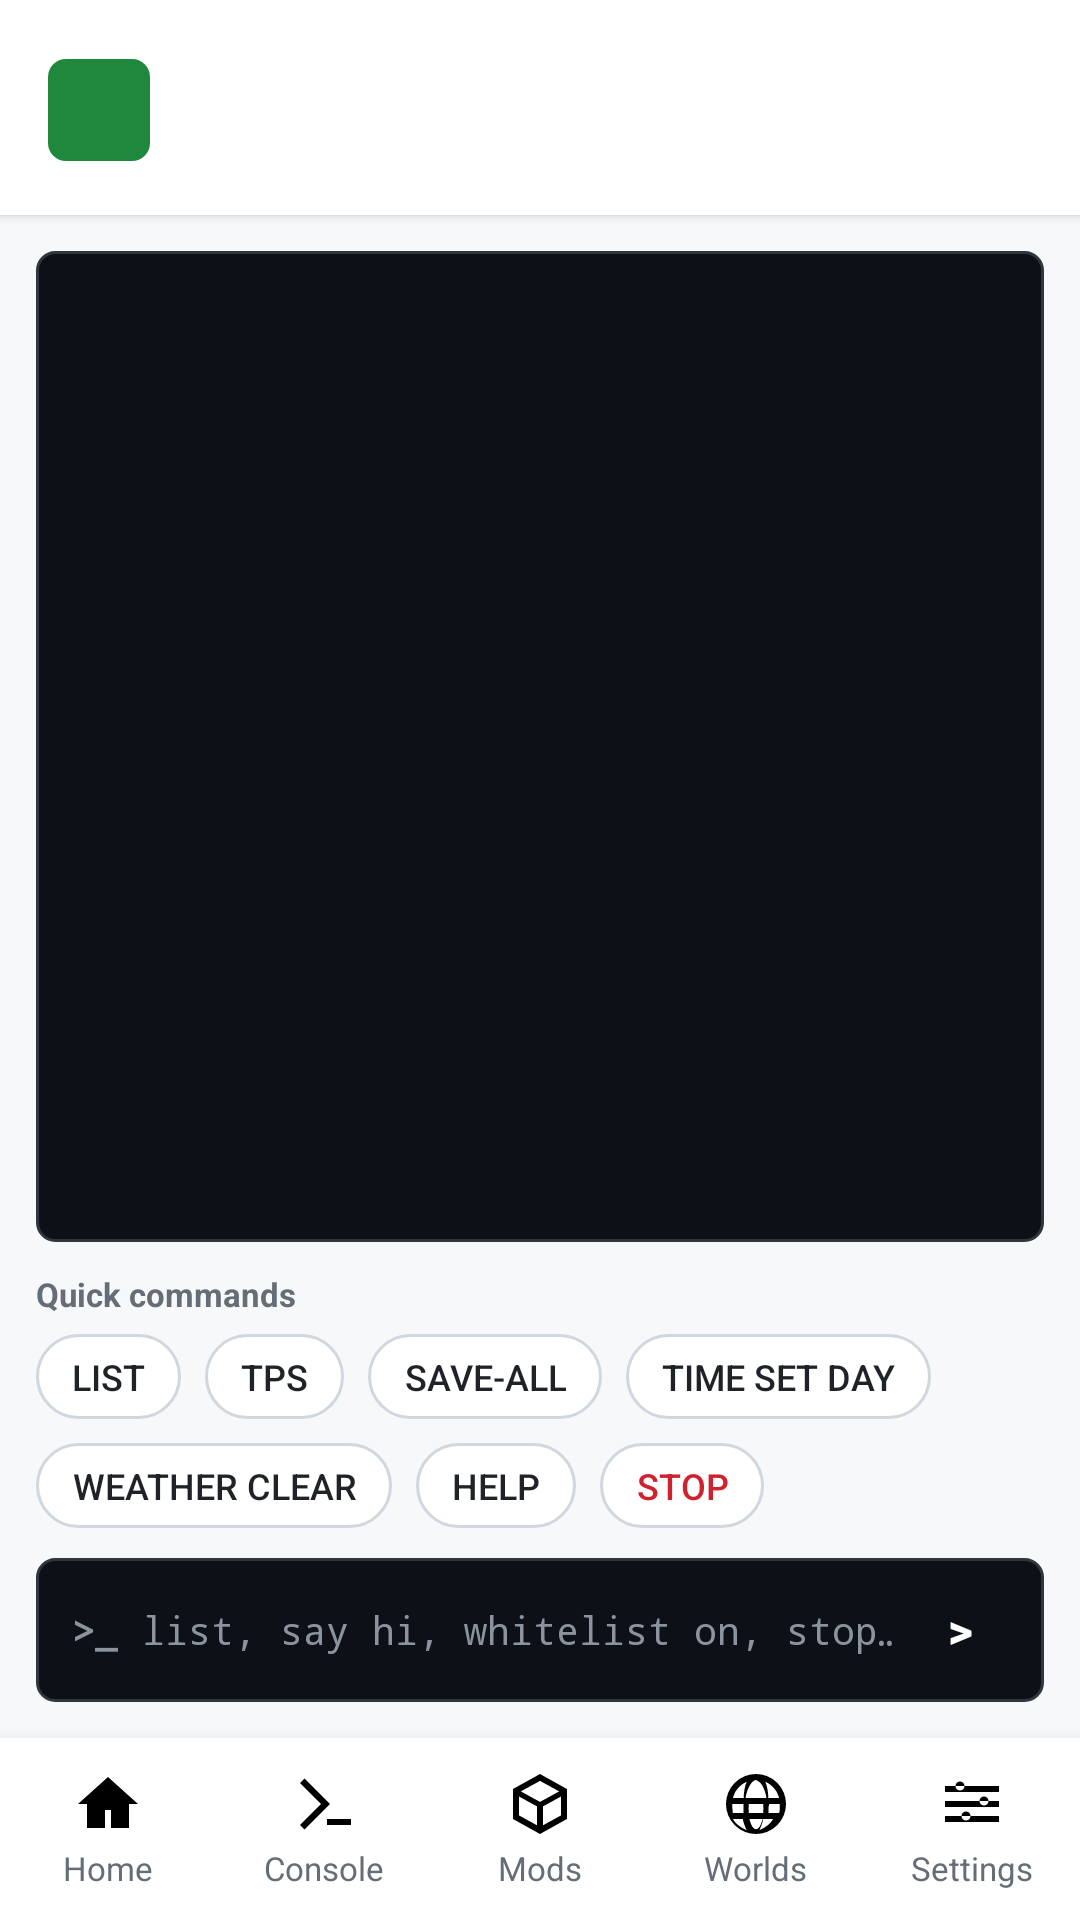

Reconstruct the res/layout file that produces this screen, plus the resources it refers to.
<!-- AndroidManifest.xml: application theme android:Theme.DeviceDefault.Light -->
<!-- res/layout/activity_console.xml -->
<?xml version="1.0" encoding="utf-8"?>
<LinearLayout xmlns:android="http://schemas.android.com/apk/res/android"
    android:layout_width="match_parent"
    android:layout_height="match_parent"
    android:orientation="vertical"
    android:background="@color/canvas">

    <include android:id="@+id/header" layout="@layout/view_header" />

    <LinearLayout
        android:layout_width="match_parent"
        android:layout_height="0dp"
        android:layout_weight="1"
        android:orientation="vertical"
        android:padding="12dp">

        
        <ScrollView
            android:id="@+id/scrollTerminal"
            android:layout_width="match_parent"
            android:layout_height="0dp"
            android:layout_weight="1"
            android:background="@drawable/bg_terminal_input"
            android:fillViewport="true">

            <TextView
                android:id="@+id/tvTerminal"
                android:layout_width="match_parent"
                android:layout_height="wrap_content"
                android:padding="12dp"
                android:fontFamily="monospace"
                android:textSize="11sp"
                android:textColor="@color/terminal_text"
                android:textIsSelectable="true"
                android:lineSpacingExtra="3dp" />
        </ScrollView>

        
        <TextView
            android:layout_width="wrap_content"
            android:layout_height="wrap_content"
            android:layout_marginTop="10dp"
            android:text="@string/quick_cmds"
            android:textSize="11sp"
            android:textStyle="bold"
            android:textColor="@color/on_surface_secondary" />

        <ScrollView
            android:layout_width="match_parent"
            android:layout_height="wrap_content"
            android:layout_marginTop="6dp"
            android:scrollbars="none">

            <LinearLayout
                android:layout_width="match_parent"
                android:layout_height="wrap_content"
                android:orientation="vertical">

                <LinearLayout
                    android:layout_width="match_parent"
                    android:layout_height="wrap_content"
                    android:orientation="horizontal">

                    <Button android:id="@+id/chipList" style="@style/BtnChip"
                        android:layout_width="wrap_content" android:layout_height="wrap_content"
                        android:text="list" />
                    <Button android:id="@+id/chipTps" style="@style/BtnChip"
                        android:layout_width="wrap_content" android:layout_height="wrap_content"
                        android:layout_marginStart="8dp"
                        android:text="tps" />
                    <Button android:id="@+id/chipSave" style="@style/BtnChip"
                        android:layout_width="wrap_content" android:layout_height="wrap_content"
                        android:layout_marginStart="8dp"
                        android:text="save-all" />
                    <Button android:id="@+id/chipDay" style="@style/BtnChip"
                        android:layout_width="wrap_content" android:layout_height="wrap_content"
                        android:layout_marginStart="8dp"
                        android:text="time set day" />
                </LinearLayout>

                <LinearLayout
                    android:layout_width="match_parent"
                    android:layout_height="wrap_content"
                    android:layout_marginTop="8dp"
                    android:orientation="horizontal">

                    <Button android:id="@+id/chipWeather" style="@style/BtnChip"
                        android:layout_width="wrap_content" android:layout_height="wrap_content"
                        android:text="weather clear" />
                    <Button android:id="@+id/chipHelp" style="@style/BtnChip"
                        android:layout_width="wrap_content" android:layout_height="wrap_content"
                        android:layout_marginStart="8dp"
                        android:text="help" />
                    <Button android:id="@+id/chipStop" style="@style/BtnChip"
                        android:layout_width="wrap_content" android:layout_height="wrap_content"
                        android:layout_marginStart="8dp"
                        android:textColor="@color/danger"
                        android:text="stop" />
                </LinearLayout>
            </LinearLayout>
        </ScrollView>

        
        <LinearLayout
            android:layout_width="match_parent"
            android:layout_height="48dp"
            android:layout_marginTop="10dp"
            android:orientation="horizontal"
            android:background="@drawable/bg_terminal_input"
            android:gravity="center_vertical">

            <TextView
                android:layout_width="wrap_content"
                android:layout_height="wrap_content"
                android:paddingStart="12dp"
                android:fontFamily="monospace"
                android:text=">_"
                android:textSize="13sp"
                android:textStyle="bold"
                android:textColor="@color/terminal_muted" />

            <EditText
                android:id="@+id/cmdInput"
                android:layout_width="0dp"
                android:layout_height="wrap_content"
                android:layout_weight="1"
                android:layout_marginStart="8dp"
                android:background="@null"
                android:hint="@string/console_hint"
                android:fontFamily="monospace"
                android:textSize="13sp"
                android:textColor="@color/terminal_text"
                android:textColorHint="@color/terminal_muted"
                android:imeOptions="actionSend"
                android:inputType="text" />

            <Button
                android:id="@+id/btnSend"
                android:layout_width="44dp"
                android:layout_height="36dp"
                android:layout_marginEnd="6dp"
                android:background="@drawable/bg_btn_send"
                android:text=">"
                android:textSize="16sp"
                android:textStyle="bold"
                android:textColor="@color/on_primary" />
        </LinearLayout>
    </LinearLayout>

    <include android:id="@+id/nav" layout="@layout/view_bottom_nav" />
</LinearLayout>
<!-- res/layout/view_header.xml (included above) -->
<?xml version="1.0" encoding="utf-8"?>
<LinearLayout xmlns:android="http://schemas.android.com/apk/res/android"
    android:layout_width="match_parent"
    android:layout_height="wrap_content"
    android:orientation="horizontal"
    android:gravity="center_vertical"
    android:background="@color/background"
    android:elevation="2dp"
    android:paddingLeft="16dp"
    android:paddingRight="16dp"
    android:paddingTop="14dp"
    android:paddingBottom="12dp">

    <View
        android:layout_width="34dp"
        android:layout_height="34dp"
        android:background="@drawable/bg_btn_green" />

    <LinearLayout
        android:layout_width="0dp"
        android:layout_height="wrap_content"
        android:layout_weight="1"
        android:layout_marginStart="10dp"
        android:orientation="vertical">

        <TextView
            android:id="@+id/tvHeaderTitle"
            android:layout_width="wrap_content"
            android:layout_height="wrap_content"
            style="@style/ScreenTitle" />

        <TextView
            android:id="@+id/tvHeaderSubtitle"
            android:layout_width="wrap_content"
            android:layout_height="wrap_content"
            style="@style/ScreenSubtitle" />
    </LinearLayout>
</LinearLayout>
<!-- res/layout/view_bottom_nav.xml (included above) -->
<?xml version="1.0" encoding="utf-8"?>
<LinearLayout xmlns:android="http://schemas.android.com/apk/res/android"
    android:id="@+id/bottomNav"
    android:layout_width="match_parent"
    android:layout_height="wrap_content"
    android:orientation="horizontal"
    android:background="@color/background"
    android:elevation="8dp"
    android:paddingTop="6dp"
    android:paddingBottom="6dp">

    <LinearLayout android:id="@+id/tabHome"
        style="@style/NavTab"
        android:orientation="vertical">
        <ImageView android:id="@+id/ivHome"
            android:layout_width="24dp" android:layout_height="24dp"
            android:src="@drawable/ic_home" android:importantForAccessibility="no" />
        <TextView android:id="@+id/lblHome"
            style="@style/NavLabel" android:text="@string/nav_home" />
    </LinearLayout>

    <LinearLayout android:id="@+id/tabConsole"
        style="@style/NavTab"
        android:orientation="vertical">
        <ImageView android:id="@+id/ivConsole"
            android:layout_width="24dp" android:layout_height="24dp"
            android:src="@drawable/ic_console" android:importantForAccessibility="no" />
        <TextView android:id="@+id/lblConsole"
            style="@style/NavLabel" android:text="@string/nav_console" />
    </LinearLayout>

    <LinearLayout android:id="@+id/tabMods"
        style="@style/NavTab"
        android:orientation="vertical">
        <ImageView android:id="@+id/ivMods"
            android:layout_width="24dp" android:layout_height="24dp"
            android:src="@drawable/ic_mods" android:importantForAccessibility="no" />
        <TextView android:id="@+id/lblMods"
            style="@style/NavLabel" android:text="@string/nav_mods" />
    </LinearLayout>

    <LinearLayout android:id="@+id/tabWorlds"
        style="@style/NavTab"
        android:orientation="vertical">
        <ImageView android:id="@+id/ivWorlds"
            android:layout_width="24dp" android:layout_height="24dp"
            android:src="@drawable/ic_worlds" android:importantForAccessibility="no" />
        <TextView android:id="@+id/lblWorlds"
            style="@style/NavLabel" android:text="@string/nav_worlds" />
    </LinearLayout>

    <LinearLayout android:id="@+id/tabSettings"
        style="@style/NavTab"
        android:orientation="vertical">
        <ImageView android:id="@+id/ivSettings"
            android:layout_width="24dp" android:layout_height="24dp"
            android:src="@drawable/ic_settings" android:importantForAccessibility="no" />
        <TextView android:id="@+id/lblSettings"
            style="@style/NavLabel" android:text="@string/nav_settings" />
    </LinearLayout>
</LinearLayout>
<!-- resources referenced by this layout -->
<resources>
  <color name="background">#ffffff</color>
  <color name="canvas">#f6f8fa</color>
  <color name="danger">#cf222e</color>
  <color name="on_primary">#ffffff</color>
  <color name="on_surface_secondary">#656d76</color>
  <color name="terminal_muted">#8b949e</color>
  <color name="terminal_text">#c9d1d9</color>
  <!-- drawable bg_terminal_input (drawable) -->
  <?xml version="1.0" encoding="utf-8"?>
  <shape xmlns:android="http://schemas.android.com/apk/res/android"
      android:shape="rectangle">
      <solid android:color="@color/terminal_bg" />
      <stroke android:width="1dp" android:color="#30363d" />
      <corners android:radius="6dp" />
  </shape>
  <!-- drawable ic_console (drawable) -->
  <vector xmlns:android="http://schemas.android.com/apk/res/android"
      android:width="24dp" android:height="24dp"
      android:viewportWidth="24" android:viewportHeight="24">
      <path android:fillColor="#FF000000"
          android:pathData="M4,5 L11,12 L4,19 L5.5,20.5 L14,12 L5.5,3.5 Z M13,17 L21,17 L21,19 L13,19 Z"/>
  </vector>
  <!-- drawable ic_home (drawable) -->
  <vector xmlns:android="http://schemas.android.com/apk/res/android"
      android:width="24dp" android:height="24dp"
      android:viewportWidth="24" android:viewportHeight="24">
      <path android:fillColor="#FF000000"
          android:pathData="M12,3L2,12h3v8h6v-6h2v6h6v-8h3L12,3z"/>
  </vector>
  <!-- drawable ic_mods (drawable) -->
  <vector xmlns:android="http://schemas.android.com/apk/res/android"
      android:width="24dp" android:height="24dp"
      android:viewportWidth="24" android:viewportHeight="24">
      <path android:fillColor="#FF000000"
          android:pathData="M12,2 L21,7 L21,17 L12,22 L3,17 L3,7 Z M12,4.3 L5.6,7.8 L12,11.3 L18.4,7.8 Z M5,9.5 L5,15.8 L11,19.1 L11,12.8 Z M13,19.1 L19,15.8 L19,9.5 L13,12.8 Z"/>
  </vector>
  <string name="console_hint">list, say hi, whitelist on, stop…</string>
  <string name="nav_console">Console</string>
  <string name="nav_home">Home</string>
  <string name="nav_mods">Mods</string>
  <string name="nav_settings">Settings</string>
  <string name="nav_worlds">Worlds</string>
  <string name="quick_cmds">Quick commands</string>
  <style name="NavLabel">
          <item name="android:layout_width">wrap_content</item>
          <item name="android:layout_height">wrap_content</item>
          <item name="android:textSize">11sp</item>
          <item name="android:textColor">@color/on_surface_secondary</item>
          <item name="android:layout_marginTop">2dp</item>
      </style>
  <style name="NavTab">
          <item name="android:layout_width">0dp</item>
          <item name="android:layout_height">wrap_content</item>
          <item name="android:layout_weight">1</item>
          <item name="android:background">?android:attr/selectableItemBackgroundBorderless</item>
          <item name="android:gravity">center</item>
          <item name="android:paddingTop">4dp</item>
          <item name="android:paddingBottom">4dp</item>
      </style>
  <style name="ScreenSubtitle">
          <item name="android:textSize">12sp</item>
          <item name="android:textColor">@color/text_mono</item>
          <item name="android:fontFamily">monospace</item>
      </style>
  <style name="ScreenTitle">
          <item name="android:textSize">22sp</item>
          <item name="android:textStyle">bold</item>
          <item name="android:textColor">@color/on_surface</item>
      </style>
  <color name="btn_green_pressed">#1a7f37</color>
  <color name="btn_green">#1f883d</color>
  <color name="terminal_bg">#0d1117</color>
  <color name="on_surface">#1f2328</color>
  <color name="text_mono">#57606a</color>
  <color name="surface_subtle">#eff2f5</color>
  <color name="accent">#0969da</color>
  <color name="border">#d0d7de</color>
</resources>
